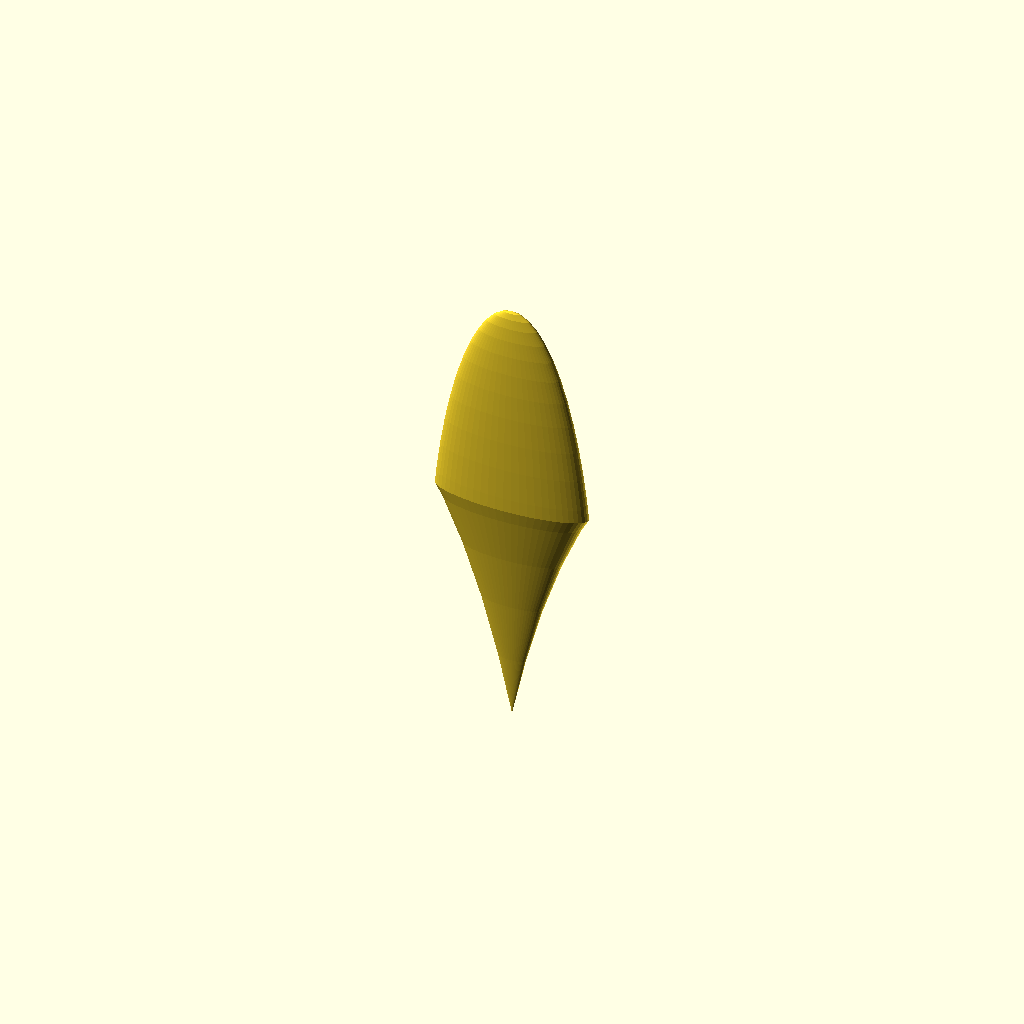
Cell 1 — every parameter at its default value.
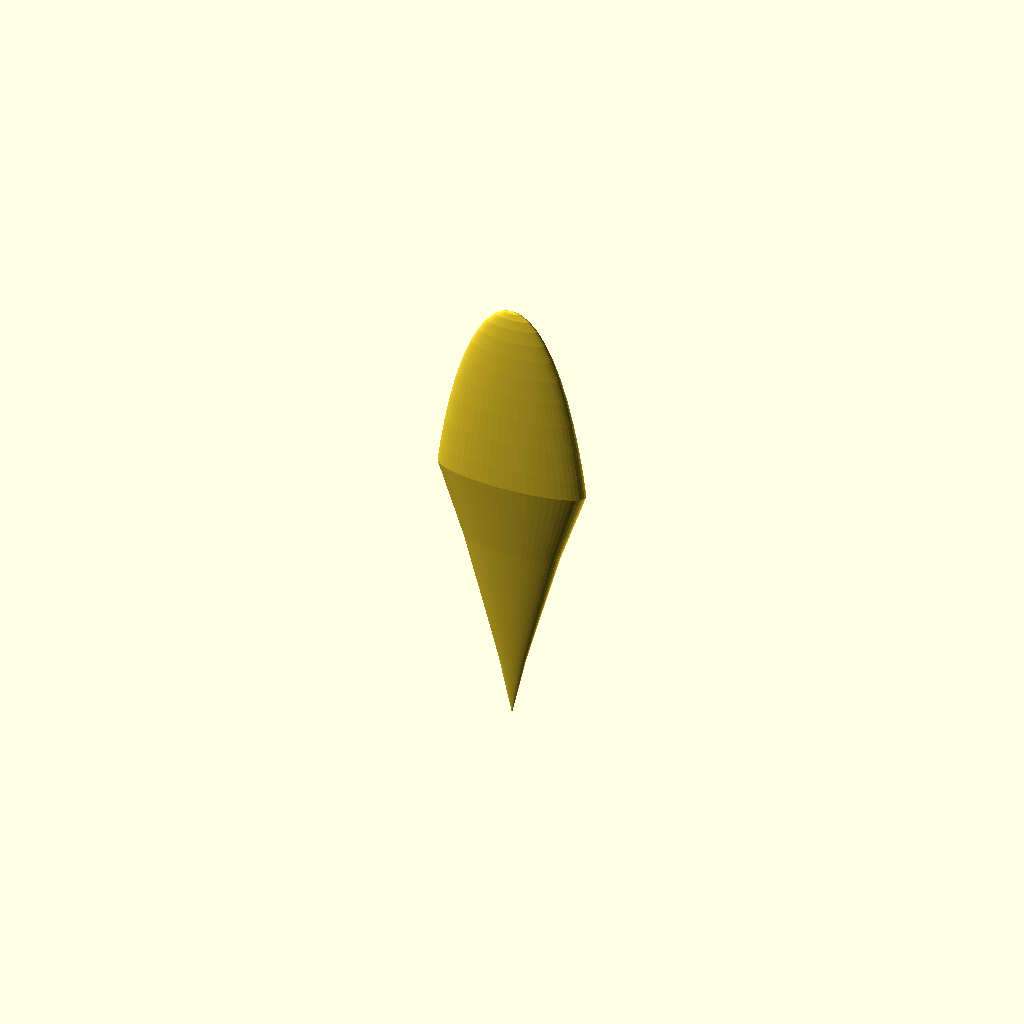
Cell 2: r = 160 (everything else at default).
All cells are drawn from one camera (rotation 55°, 0°, 25°, orthographic, colour scheme Cornfield), so only the parameter changes between them.
The OpenSCAD source (attic/dump/AuroraGostPlane.scad):
$fn=60;
r=80;
scale([1,.25,4])

rotate_extrude()intersection(){
    translate([0,-r])square([r,r*2]);
difference(){
    circle(30);
    
   rotate(-45) translate([r+7,0,0])circle(r);
}}
Parameter table extracted from the source (name, type, default, range or options):
r: number, default 80
